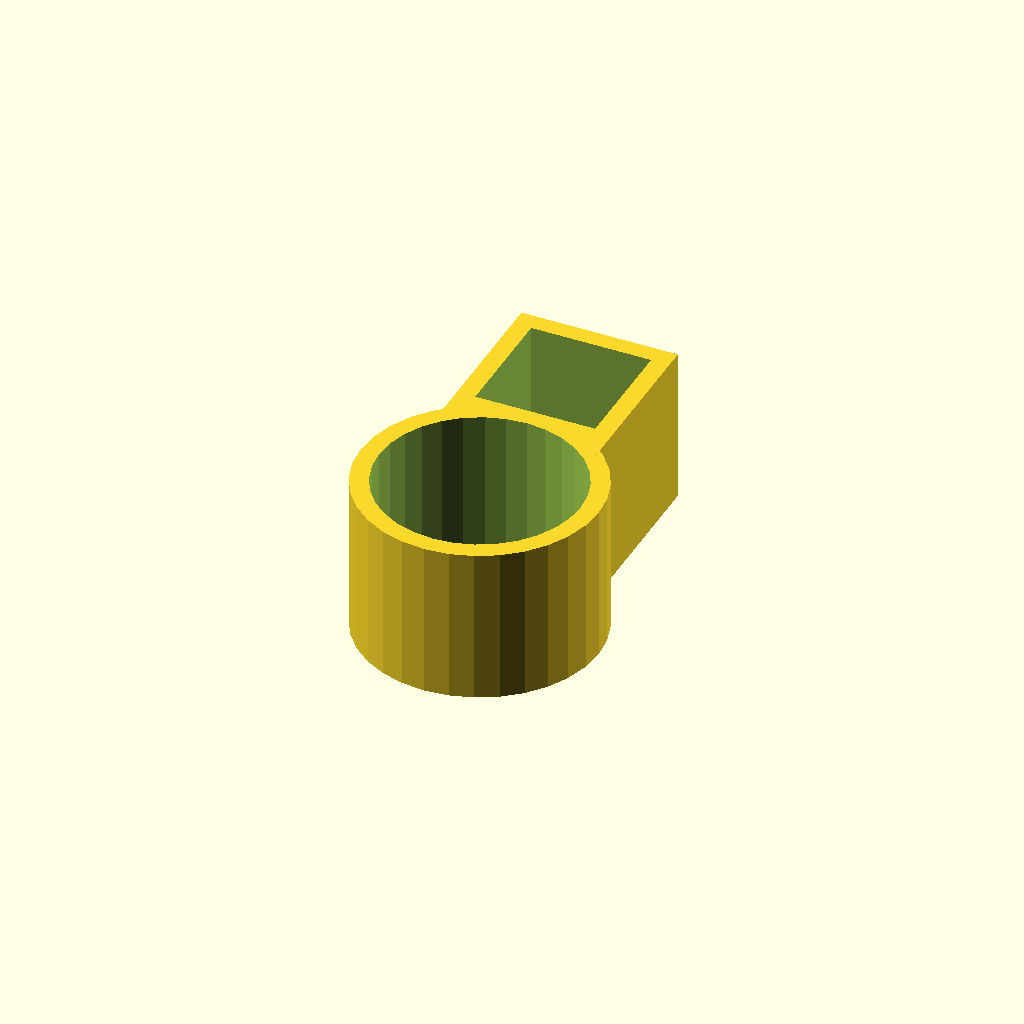
Cell 1 — every parameter at its default value.
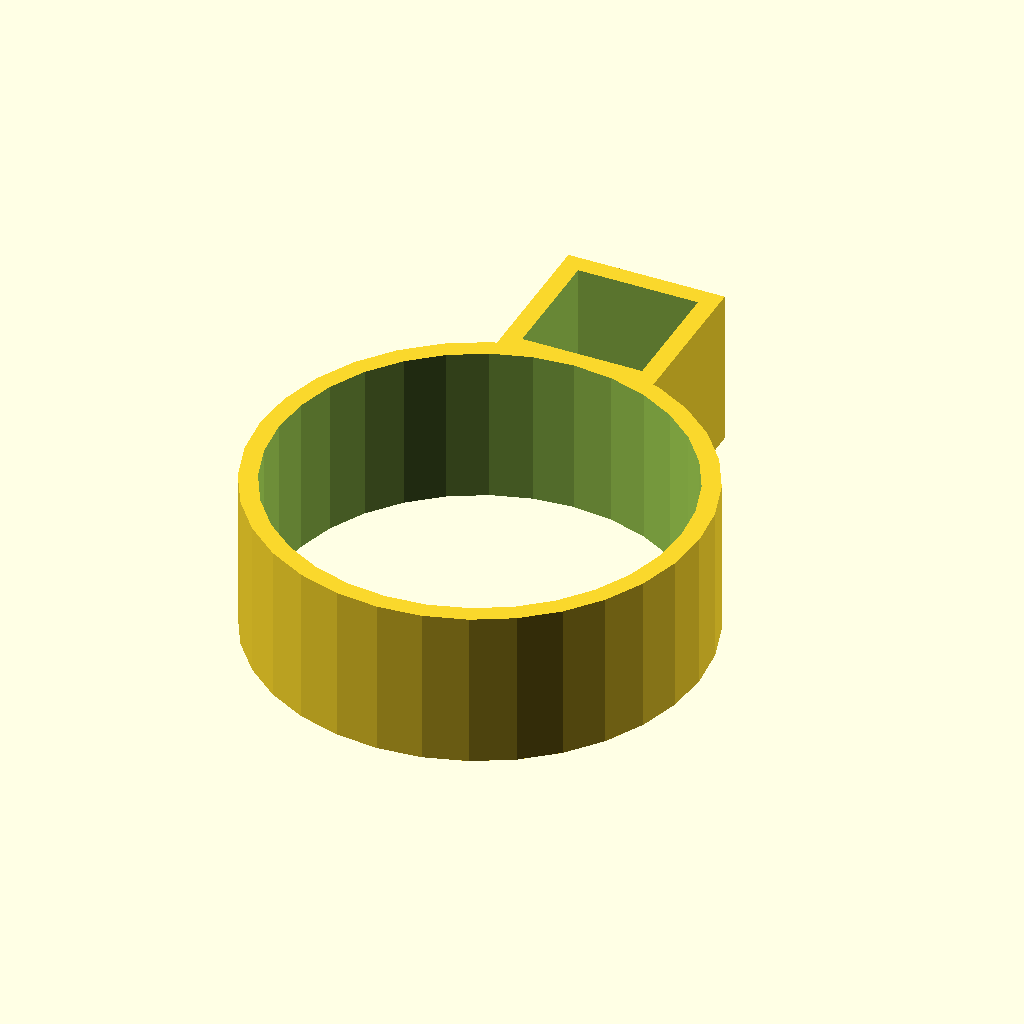
Cell 2 — PEN_DIAMETER set to 22, the other parameters unchanged.
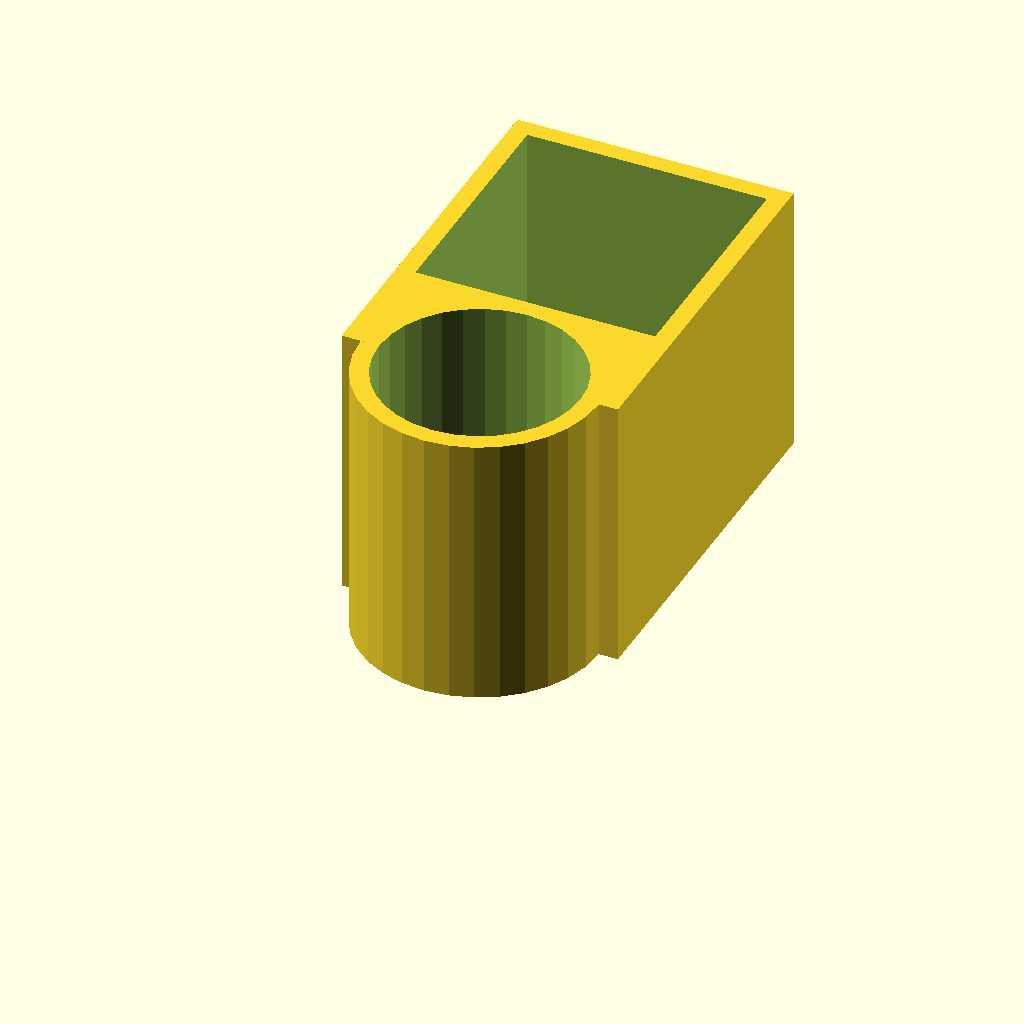
Cell 3: MAGNET_CUBE_SIZE = 13.1 (everything else at default).
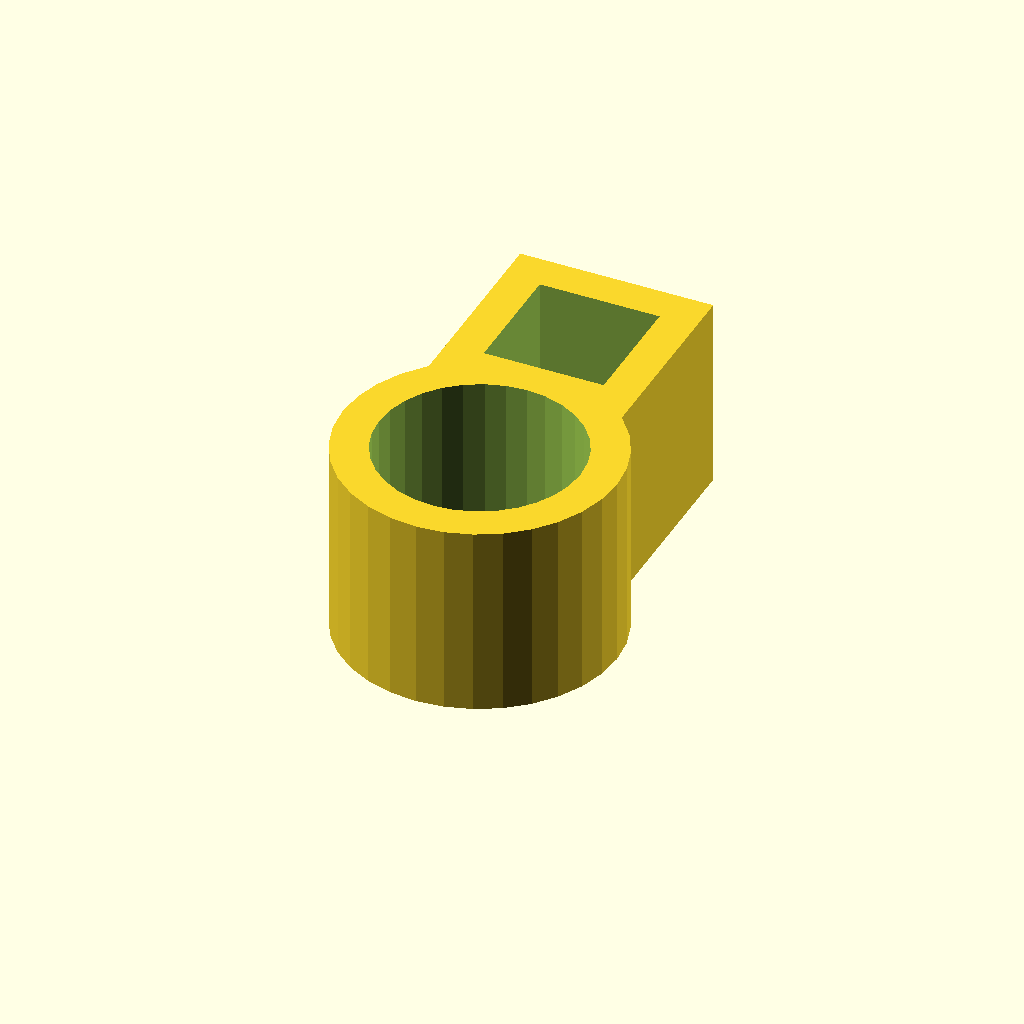
Cell 4: the same model with MIN_WALL_THICKNESS = 2.
One fixed orthographic camera (rotation 55°, 0°, 25°; colour scheme Cornfield) for every cell.
OpenSCAD source file inputs/thingiverse/files/thing-45016/Untitled/magnetic-marker-holder.scad:
// author: clayb.rpi@gmail.com
// date: 2013-01-27
// units: mm
//
// description: A small plastic piece to hold a magnet cube
//   and a whiteboard marker together.

// The diameter (mm) of the pen to hold. This should be a tight fit.
PEN_DIAMETER = 11;

// The side length (mm) of the magnet cube (assumed to be equal on all sides).
MAGNET_CUBE_SIZE = 6.55;

// The minimum wall thickness (mm).
MIN_WALL_THICKNESS = 1;

// How detailed the print should be.
$fn=32 + 0; // the '+ 0' prevents customizer from displaying this variable.

// The main unit of height
TOTAL_H =  MAGNET_CUBE_SIZE + 2 * MIN_WALL_THICKNESS;

difference() {
  union() {
  	cylinder(r=PEN_DIAMETER/2 + MIN_WALL_THICKNESS, h=MAGNET_CUBE_SIZE + 2 * MIN_WALL_THICKNESS);

    translate([-TOTAL_H / 2, 0, 0])
    cube([TOTAL_H, PEN_DIAMETER / 2 + TOTAL_H, TOTAL_H]);
  }

  // cut away a place for the pen.
  translate([0, 0, -1])
	cylinder(r=PEN_DIAMETER/2, h=MAGNET_CUBE_SIZE + 2 * MIN_WALL_THICKNESS + 2);

  // cut away a place for the magnet.
  translate([-MAGNET_CUBE_SIZE / 2, PEN_DIAMETER /2 + MIN_WALL_THICKNESS, MIN_WALL_THICKNESS])
  cube([MAGNET_CUBE_SIZE,
        MAGNET_CUBE_SIZE,
        MAGNET_CUBE_SIZE + MIN_WALL_THICKNESS + 1]);
}
Customizer parameters (derived from the source; name, type, default, range or options):
PEN_DIAMETER: number, default 11
MAGNET_CUBE_SIZE: number, default 6.55
MIN_WALL_THICKNESS: number, default 1
